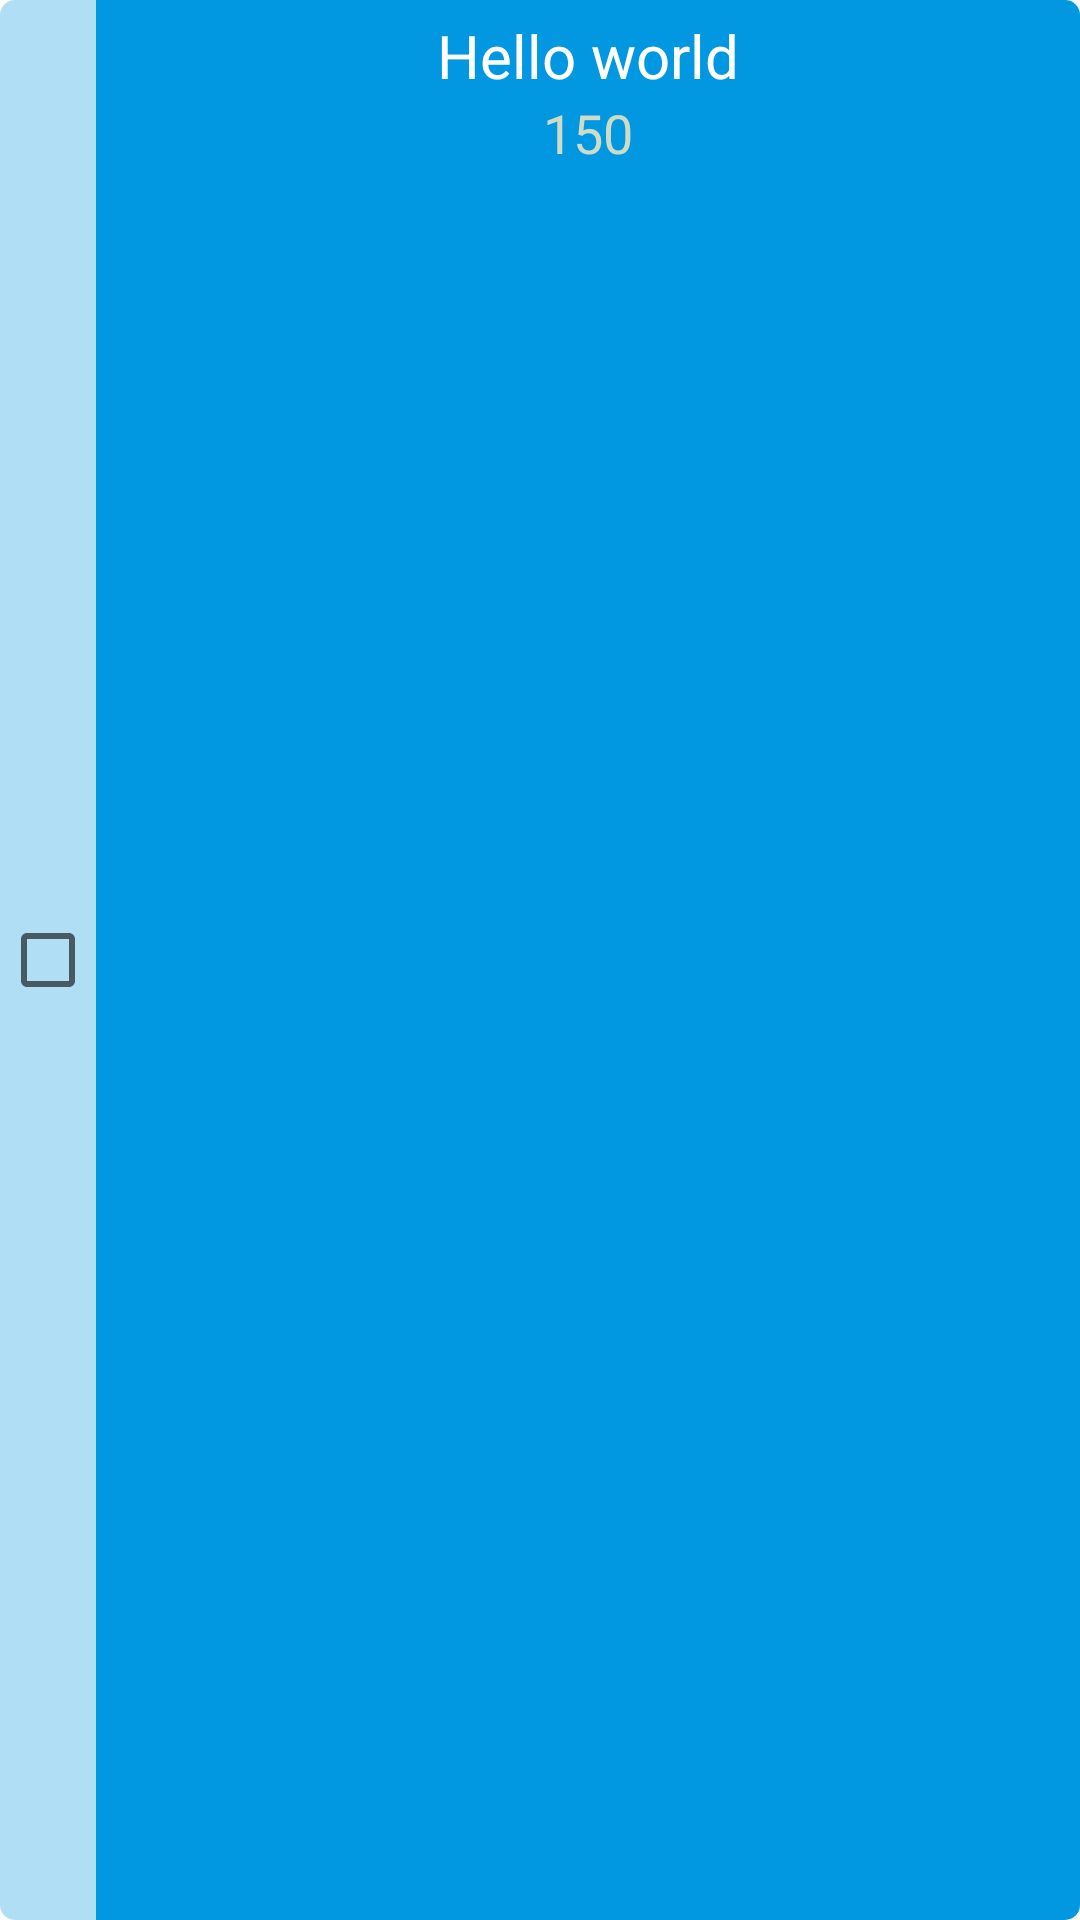

Produce the Android XML layout that renders to this screen, including the resource entries it uses.
<!-- AndroidManifest.xml: application theme AppTheme.Base -->
<!-- res/layout/todo_row.xml -->
<?xml version="1.0" encoding="utf-8"?>
<LinearLayout xmlns:android="http://schemas.android.com/apk/res/android"
    android:orientation="horizontal" android:layout_width="match_parent"
    android:layout_height="200dp"
    android:minHeight="50dp"
    android:maxHeight="50dp"
    android:background="@drawable/todo_row_background"
    android:layout_marginBottom="20dp"
    android:layout_marginRight="7dp"
    android:layout_marginLeft="7dp"
    >

    <CheckBox
        android:id="@+id/todo_checkbox"
        android:layout_width="wrap_content"
        android:layout_height="fill_parent"
        android:background="@drawable/check_background"

        />

    <LinearLayout
        android:background="@drawable/item_background"
        android:layout_width="fill_parent"
        android:layout_height="fill_parent"
        android:orientation="vertical"
        android:layout_weight="1">



        <TextView
            android:textAlignment="center"
            android:text="Hello world"
            android:textSize="20dp"
            android:id="@+id/todo_list_row_text"
            android:layout_width="wrap_content"
            android:layout_height="wrap_content"
            android:layout_gravity="center"
            android:layout_marginTop="5dp"
            android:textColor="#fff"/>

        <TextView
            android:textAlignment="center"
            android:text="150"
            android:textSize="18dp"
            android:id="@+id/todo_list_row_value"
            android:layout_width="wrap_content"
            android:layout_height="wrap_content"
            android:layout_gravity="center"
            android:textColor="#CFDBC5"/>
    </LinearLayout>




</LinearLayout>
<!-- resources referenced by this layout -->
<resources>
  <!-- drawable check_background (drawable) -->
  <?xml version="1.0" encoding="utf-8"?>
  <shape xmlns:android="http://schemas.android.com/apk/res/android">
      <solid android:color="#b0ffffff"></solid>
  </shape>
  <!-- drawable item_background (drawable) -->
  <?xml version="1.0" encoding="utf-8"?>
  <selector xmlns:android="http://schemas.android.com/apk/res/android">
  
      <item android:state_focused="true" android:state_pressed="true" android:drawable="@drawable/item_down" />
      <item android:state_focused="false" android:state_pressed="true" android:drawable="@drawable/item_down" />
  
  </selector>
  <!-- drawable todo_row_background (drawable) -->
  <shape xmlns:android="http://schemas.android.com/apk/res/android"
      android:shape="rectangle"
      >
      <corners android:radius="5dp"
           />
      <stroke
          android:width="0dp"
          android:color="@android:color/darker_gray" />
  
      <solid android:color="@color/blue"></solid>
  </shape>
  <style name="AppTheme.Base" parent="Theme.AppCompat.Light">
          <item name="colorPrimary">@color/colorPrimary</item>
          <item name="colorPrimaryDark">@color/colorPrimary</item>
          <item name="android:windowNoTitle">true</item>
          <item name="windowActionBar">true</item>
      </style>
  <!-- drawable item_down (drawable) -->
  <?xml version="1.0" encoding="utf-8"?>
  <shape xmlns:android="http://schemas.android.com/apk/res/android">
      <solid android:color="#88676767"></solid>
      <corners android:bottomLeftRadius="5dp" android:topLeftRadius="5dp"></corners>
  </shape>
  <item name="blue" type="color">#0198E1</item>
  <item name="colorPrimary" type="color">#FFA500</item>
</resources>
